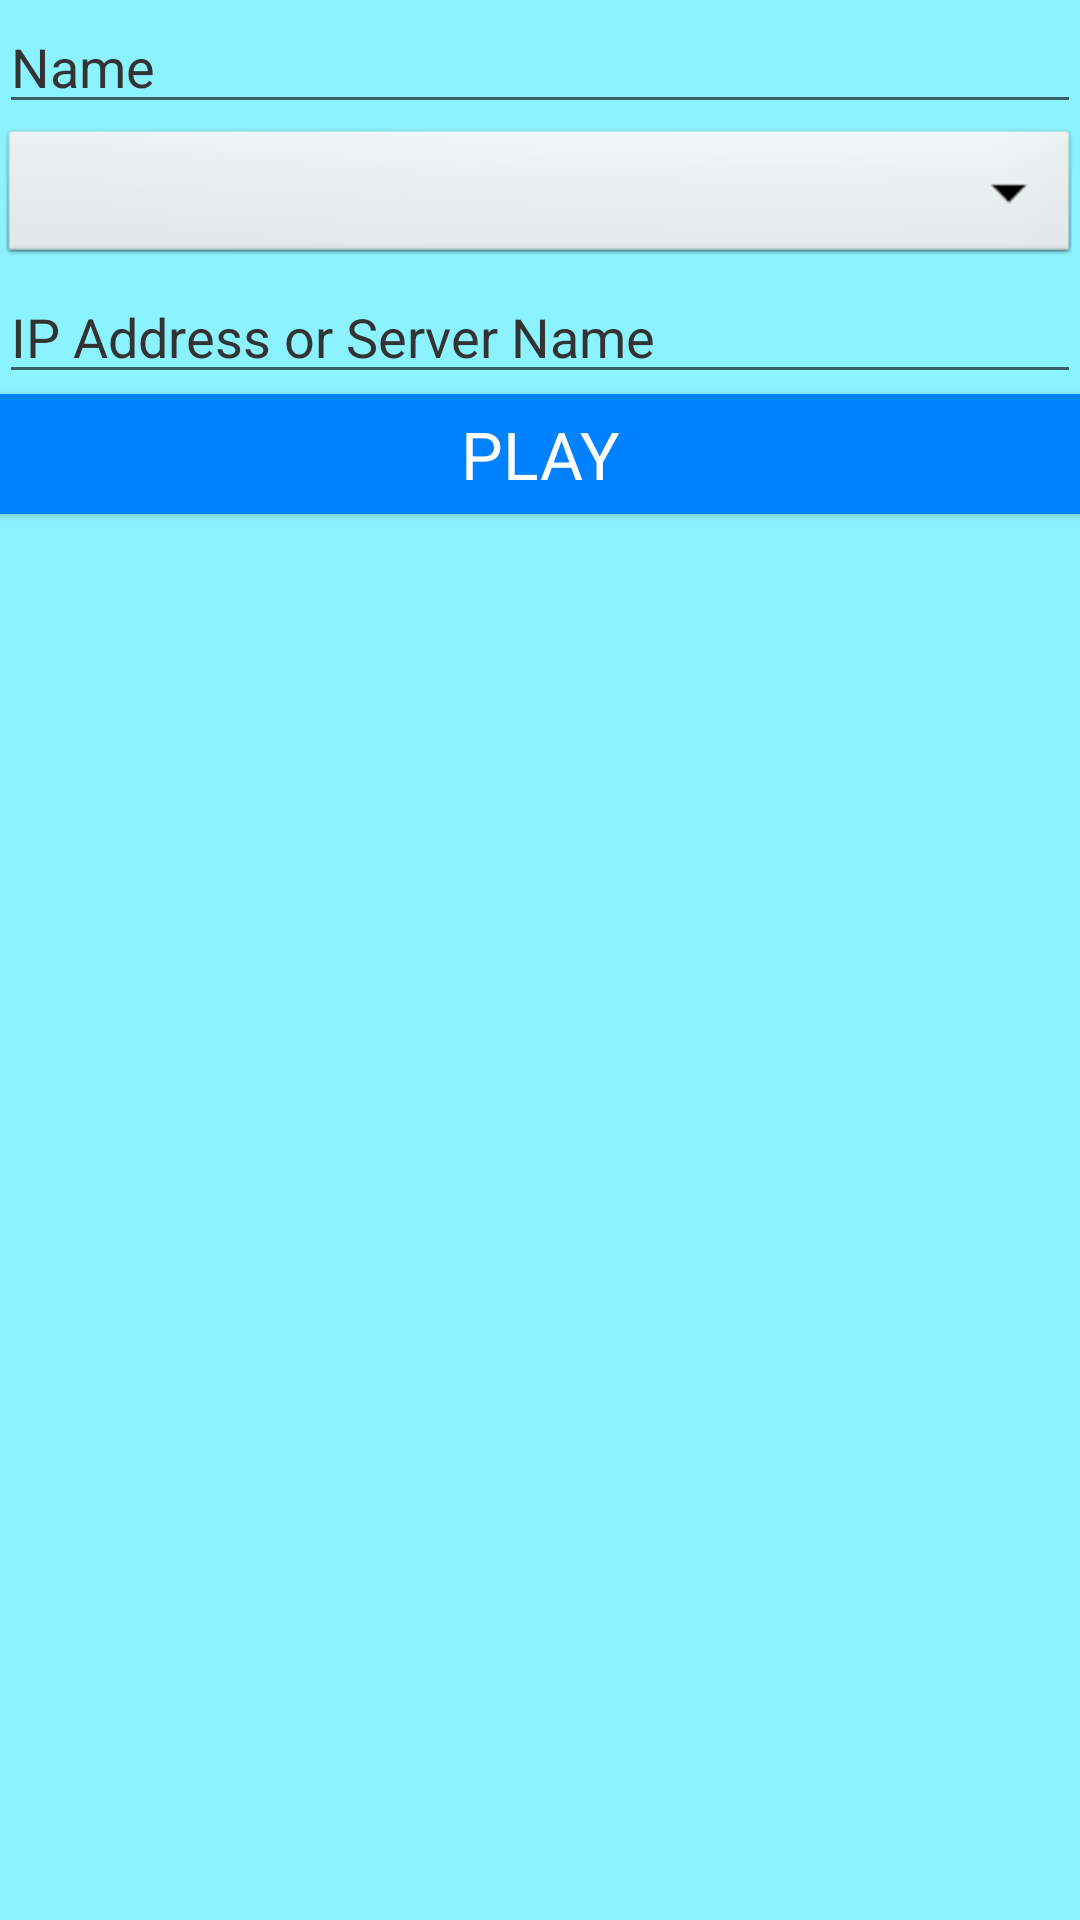

Android layout source for this screen:
<!-- AndroidManifest.xml: application theme AppTheme -->
<!-- res/layout/activity_server.xml -->
<LinearLayout xmlns:android="http://schemas.android.com/apk/res/android"
    xmlns:tools="http://schemas.android.com/tools"
    android:layout_width="match_parent"
    android:layout_height="match_parent"
    android:gravity="center_horizontal"
    android:orientation="vertical"
    android:fitsSystemWindows="true"
    android:padding="@dimen/activity_horizontal_margin"
    android:weightSum="1"
    tools:context="com.dataplayed.nerdlabcontroller.app.ServerActivity"
    android:baselineAligned="true"
    style="@style/AppTheme"
    android:background="#ff8bf3ff">


    <EditText
                    android:id="@+id/player_name"
                    android:layout_width="match_parent"
                    android:layout_height="wrap_content"
                    android:maxLines="1"
                    android:singleLine="true"
                    android:hint="Name"
                    android:textColorHint="#333"
                    android:textColor="#000"
                    android:inputType="textPersonName"
                    android:layout_marginTop="@dimen/activity_vertical_margin"
        />

    <Spinner
        android:layout_width="match_parent"
        android:id="@+id/spinner"
        android:textColorHint="#dddddd"
        android:textColor="#ffffff"
        android:spinnerMode="dropdown"
        android:layout_height="wrap_content"
        android:theme="@style/MooTheme"
        android:layout_marginTop="@dimen/activity_vertical_margin" />

    <EditText
                    android:id="@+id/server"
                    android:layout_width="match_parent"
                    android:layout_height="wrap_content"
                    android:hint="IP Address or Server Name"
                    android:imeActionId="@+id/play"
                    android:imeOptions="actionUnspecified"
                    android:inputType="phone"
                    android:maxLines="1"
                    android:textColorHint="#333"
                    android:textColor="#000"
                    android:singleLine="true"
        android:layout_marginTop="@dimen/activity_vertical_margin" />


    <Button
        android:id="@+id/play_button"
        android:layout_width="match_parent"
        style="?android:textAppearanceLarge"
        android:layout_height="40dp"
        android:text="@string/play"
        android:background="#ff0081ff"
        android:textColor="#ffffff"
        android:onClick="playButtonOnClick"
        android:layout_marginTop="@dimen/activity_vertical_margin" />

</LinearLayout>
<!-- resources referenced by this layout -->
<resources>
  <string name="play">Play</string>
  <style name="AppTheme" parent="Theme.AppCompat.Light.DarkActionBar">
      </style>
  <style name="MooTheme" parent="android:Theme">
          <item name="android:spinnerItemStyle">@style/MooSpinnerItem</item>
      </style>
  <style name="MooSpinnerItem" parent="android:Widget.TextView.SpinnerItem">
          <item name="android:textAppearance">@style/MooTextAppearanceSpinnerItem</item>
      </style>
  <style name="MooTextAppearanceSpinnerItem" parent="android:TextAppearance.Widget.TextView.SpinnerItem">
          <item name="android:textColor">#000</item>
      </style>
</resources>
